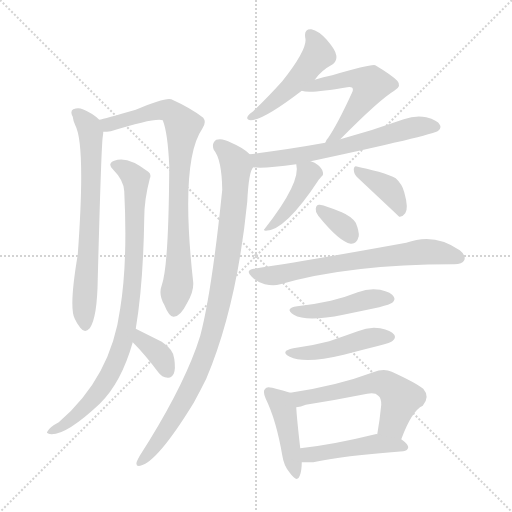
t = 0.00 s
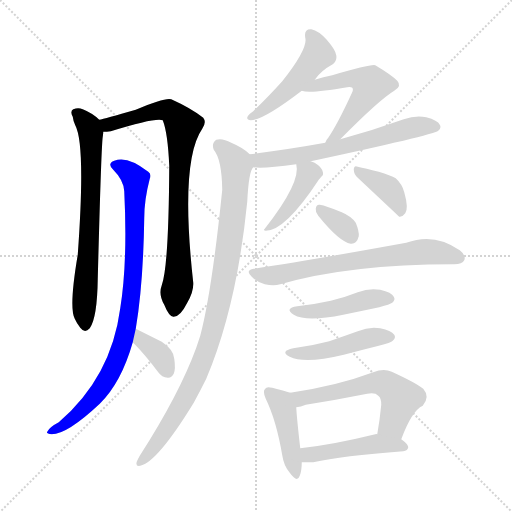
t = 2.40 s
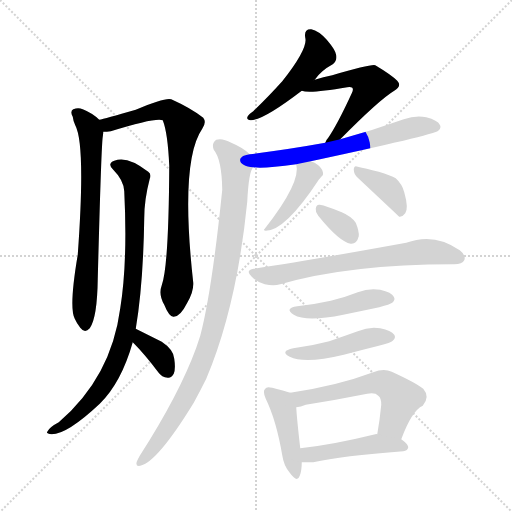
t = 4.79 s
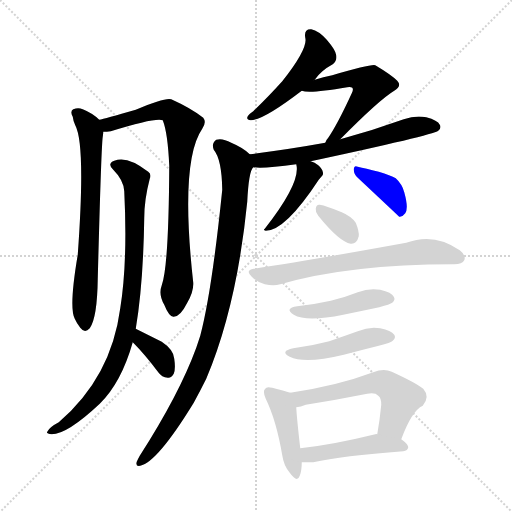
t = 7.19 s
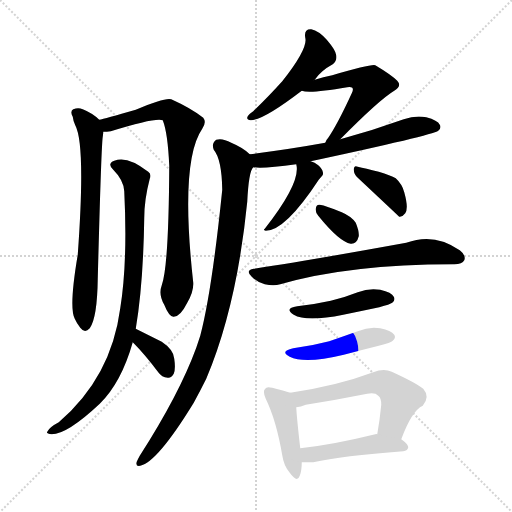
t = 9.58 s
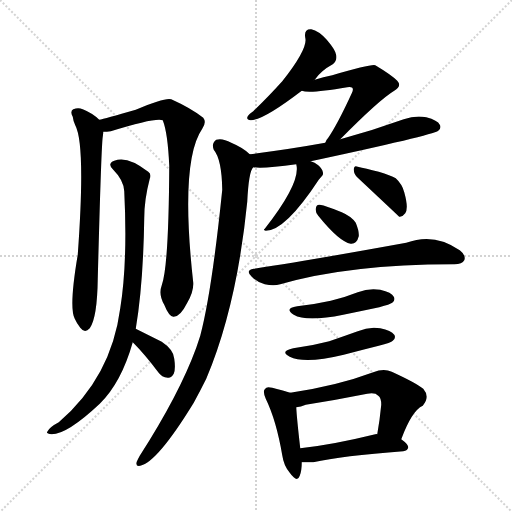
t = 11.98 s

The animated SVG that drew these frames (rendered in a browser with its animation timeline set to each time). Animation: 17 CSS @keyframes rules; one cycle of 11.98 s.

<svg version="1.1" viewBox="0 0 1024 1024" xmlns="http://www.w3.org/2000/svg">
  <g stroke="lightgray" stroke-dasharray="1,1" stroke-width="1" transform="scale(4, 4)">
    <line x1="0" y1="0" x2="256" y2="256"></line>
    <line x1="256" y1="0" x2="0" y2="256"></line>
    <line x1="128" y1="0" x2="128" y2="256"></line>
    <line x1="0" y1="128" x2="256" y2="128"></line>
  </g>
<g transform="scale(1, -1) translate(0, -900)">
   <style type="text/css">
    @keyframes keyframes0 {
      from {
       stroke: blue;
       stroke-dashoffset: 691;
       stroke-width: 128;
       }
       69% {
       animation-timing-function: step-end;
       stroke: blue;
       stroke-dashoffset: 0;
       stroke-width: 128;
       }
       to {
       stroke: black;
       stroke-width: 1024;
       }
       }
       #make-me-a-hanzi-animation-0 {
         animation: keyframes0 0.812337s both;
         animation-delay: 0.000000s;
         animation-timing-function: linear;
       }
    @keyframes keyframes1 {
      from {
       stroke: blue;
       stroke-dashoffset: 808;
       stroke-width: 128;
       }
       72% {
       animation-timing-function: step-end;
       stroke: blue;
       stroke-dashoffset: 0;
       stroke-width: 128;
       }
       to {
       stroke: black;
       stroke-width: 1024;
       }
       }
       #make-me-a-hanzi-animation-1 {
         animation: keyframes1 0.907552s both;
         animation-delay: 0.812337s;
         animation-timing-function: linear;
       }
    @keyframes keyframes2 {
      from {
       stroke: blue;
       stroke-dashoffset: 871;
       stroke-width: 128;
       }
       74% {
       animation-timing-function: step-end;
       stroke: blue;
       stroke-dashoffset: 0;
       stroke-width: 128;
       }
       to {
       stroke: black;
       stroke-width: 1024;
       }
       }
       #make-me-a-hanzi-animation-2 {
         animation: keyframes2 0.958822s both;
         animation-delay: 1.719889s;
         animation-timing-function: linear;
       }
    @keyframes keyframes3 {
      from {
       stroke: blue;
       stroke-dashoffset: 354;
       stroke-width: 128;
       }
       54% {
       animation-timing-function: step-end;
       stroke: blue;
       stroke-dashoffset: 0;
       stroke-width: 128;
       }
       to {
       stroke: black;
       stroke-width: 1024;
       }
       }
       #make-me-a-hanzi-animation-3 {
         animation: keyframes3 0.538086s both;
         animation-delay: 2.678711s;
         animation-timing-function: linear;
       }
    @keyframes keyframes4 {
      from {
       stroke: blue;
       stroke-dashoffset: 481;
       stroke-width: 128;
       }
       61% {
       animation-timing-function: step-end;
       stroke: blue;
       stroke-dashoffset: 0;
       stroke-width: 128;
       }
       to {
       stroke: black;
       stroke-width: 1024;
       }
       }
       #make-me-a-hanzi-animation-4 {
         animation: keyframes4 0.641439s both;
         animation-delay: 3.216797s;
         animation-timing-function: linear;
       }
    @keyframes keyframes5 {
      from {
       stroke: blue;
       stroke-dashoffset: 538;
       stroke-width: 128;
       }
       64% {
       animation-timing-function: step-end;
       stroke: blue;
       stroke-dashoffset: 0;
       stroke-width: 128;
       }
       to {
       stroke: black;
       stroke-width: 1024;
       }
       }
       #make-me-a-hanzi-animation-5 {
         animation: keyframes5 0.687826s both;
         animation-delay: 3.858236s;
         animation-timing-function: linear;
       }
    @keyframes keyframes6 {
      from {
       stroke: blue;
       stroke-dashoffset: 628;
       stroke-width: 128;
       }
       67% {
       animation-timing-function: step-end;
       stroke: blue;
       stroke-dashoffset: 0;
       stroke-width: 128;
       }
       to {
       stroke: black;
       stroke-width: 1024;
       }
       }
       #make-me-a-hanzi-animation-6 {
         animation: keyframes6 0.761068s both;
         animation-delay: 4.546061s;
         animation-timing-function: linear;
       }
    @keyframes keyframes7 {
      from {
       stroke: blue;
       stroke-dashoffset: 944;
       stroke-width: 128;
       }
       75% {
       animation-timing-function: step-end;
       stroke: blue;
       stroke-dashoffset: 0;
       stroke-width: 128;
       }
       to {
       stroke: black;
       stroke-width: 1024;
       }
       }
       #make-me-a-hanzi-animation-7 {
         animation: keyframes7 1.018229s both;
         animation-delay: 5.307129s;
         animation-timing-function: linear;
       }
    @keyframes keyframes8 {
      from {
       stroke: blue;
       stroke-dashoffset: 421;
       stroke-width: 128;
       }
       58% {
       animation-timing-function: step-end;
       stroke: blue;
       stroke-dashoffset: 0;
       stroke-width: 128;
       }
       to {
       stroke: black;
       stroke-width: 1024;
       }
       }
       #make-me-a-hanzi-animation-8 {
         animation: keyframes8 0.592611s both;
         animation-delay: 6.325358s;
         animation-timing-function: linear;
       }
    @keyframes keyframes9 {
      from {
       stroke: blue;
       stroke-dashoffset: 384;
       stroke-width: 128;
       }
       56% {
       animation-timing-function: step-end;
       stroke: blue;
       stroke-dashoffset: 0;
       stroke-width: 128;
       }
       to {
       stroke: black;
       stroke-width: 1024;
       }
       }
       #make-me-a-hanzi-animation-9 {
         animation: keyframes9 0.562500s both;
         animation-delay: 6.917969s;
         animation-timing-function: linear;
       }
    @keyframes keyframes10 {
      from {
       stroke: blue;
       stroke-dashoffset: 336;
       stroke-width: 128;
       }
       52% {
       animation-timing-function: step-end;
       stroke: blue;
       stroke-dashoffset: 0;
       stroke-width: 128;
       }
       to {
       stroke: black;
       stroke-width: 1024;
       }
       }
       #make-me-a-hanzi-animation-10 {
         animation: keyframes10 0.523438s both;
         animation-delay: 7.480469s;
         animation-timing-function: linear;
       }
    @keyframes keyframes11 {
      from {
       stroke: blue;
       stroke-dashoffset: 674;
       stroke-width: 128;
       }
       69% {
       animation-timing-function: step-end;
       stroke: blue;
       stroke-dashoffset: 0;
       stroke-width: 128;
       }
       to {
       stroke: black;
       stroke-width: 1024;
       }
       }
       #make-me-a-hanzi-animation-11 {
         animation: keyframes11 0.798503s both;
         animation-delay: 8.003906s;
         animation-timing-function: linear;
       }
    @keyframes keyframes12 {
      from {
       stroke: blue;
       stroke-dashoffset: 447;
       stroke-width: 128;
       }
       59% {
       animation-timing-function: step-end;
       stroke: blue;
       stroke-dashoffset: 0;
       stroke-width: 128;
       }
       to {
       stroke: black;
       stroke-width: 1024;
       }
       }
       #make-me-a-hanzi-animation-12 {
         animation: keyframes12 0.613770s both;
         animation-delay: 8.802409s;
         animation-timing-function: linear;
       }
    @keyframes keyframes13 {
      from {
       stroke: blue;
       stroke-dashoffset: 457;
       stroke-width: 128;
       }
       60% {
       animation-timing-function: step-end;
       stroke: blue;
       stroke-dashoffset: 0;
       stroke-width: 128;
       }
       to {
       stroke: black;
       stroke-width: 1024;
       }
       }
       #make-me-a-hanzi-animation-13 {
         animation: keyframes13 0.621908s both;
         animation-delay: 9.416178s;
         animation-timing-function: linear;
       }
    @keyframes keyframes14 {
      from {
       stroke: blue;
       stroke-dashoffset: 432;
       stroke-width: 128;
       }
       58% {
       animation-timing-function: step-end;
       stroke: blue;
       stroke-dashoffset: 0;
       stroke-width: 128;
       }
       to {
       stroke: black;
       stroke-width: 1024;
       }
       }
       #make-me-a-hanzi-animation-14 {
         animation: keyframes14 0.601562s both;
         animation-delay: 10.038086s;
         animation-timing-function: linear;
       }
    @keyframes keyframes15 {
      from {
       stroke: blue;
       stroke-dashoffset: 564;
       stroke-width: 128;
       }
       65% {
       animation-timing-function: step-end;
       stroke: blue;
       stroke-dashoffset: 0;
       stroke-width: 128;
       }
       to {
       stroke: black;
       stroke-width: 1024;
       }
       }
       #make-me-a-hanzi-animation-15 {
         animation: keyframes15 0.708984s both;
         animation-delay: 10.639648s;
         animation-timing-function: linear;
       }
    @keyframes keyframes16 {
      from {
       stroke: blue;
       stroke-dashoffset: 462;
       stroke-width: 128;
       }
       60% {
       animation-timing-function: step-end;
       stroke: blue;
       stroke-dashoffset: 0;
       stroke-width: 128;
       }
       to {
       stroke: black;
       stroke-width: 1024;
       }
       }
       #make-me-a-hanzi-animation-16 {
         animation: keyframes16 0.625977s both;
         animation-delay: 11.348633s;
         animation-timing-function: linear;
       }
</style>
<path d="M 198.5 660.5 Q 185.5 673.5 165.5 681.5 Q 156.5 685.5 146.5 681.5 Q 139.5 677.5 145.5 666.5 Q 146.5 657.5 150.5 649.5 Q 171.5 610.5 155.5 390.5 Q 137.5 284.5 149.5 262.5 Q 153.5 253.5 160.5 244.5 Q 169.5 232.5 179.5 243.5 Q 194.5 264.5 195.5 342.5 Q 202.5 607.5 205.5 626.5 Q 206.5 632.5 206.5 636.5 C 208.5 652.5 208.5 652.5 198.5 660.5 Z" fill="lightgray"></path> 
<path d="M 323.5 329.5 Q 316.5 310.5 328.5 290.5 Q 338.5 265.5 347.5 266.5 Q 360.5 266.5 374.5 294.5 Q 387.5 316.5 386.5 334.5 Q 359.5 577.5 404.5 642.5 Q 413.5 655.5 406.5 664.5 Q 382.5 683.5 342.5 701.5 Q 330.5 705.5 271.5 680.5 Q 208.5 662.5 198.5 660.5 C 169.5 653.5 176.5 633.5 206.5 636.5 Q 213.5 636.5 221.5 637.5 Q 311.5 665.5 325.5 659.5 Q 335.5 634.5 338.5 568.5 Q 337.5 367.5 323.5 329.5 Z" fill="lightgray"></path> 
<path d="M 271.5 242.5 Q 286.5 330.5 288.5 464.5 Q 288.5 500.5 299.5 542.5 Q 303.5 551.5 296.5 556.5 Q 254.5 589.5 228.5 578.5 Q 213.5 572.5 226.5 560.5 Q 247.5 539.5 248.5 517.5 Q 255.5 376.5 240.5 283.5 Q 222.5 145.5 117.5 55.5 Q 98.5 45.5 94.5 36.5 Q 91.5 32.5 103.5 31.5 Q 134.5 31.5 199.5 92.5 Q 242.5 134.5 265.5 215.5 L 271.5 242.5 Z" fill="lightgray"></path> 
<path d="M 265.5 215.5 Q 289.5 191.5 316.5 155.5 Q 323.5 145.5 335.5 144.5 Q 342.5 143.5 347.5 152.5 Q 351.5 162.5 348.5 182.5 Q 347.5 200.5 323.5 216.5 Q 299.5 228.5 271.5 242.5 C 244.5 255.5 244.5 236.5 265.5 215.5 Z" fill="lightgray"></path> 
<path d="M 629.5 740.5 Q 641.5 758.5 665.5 771.5 Q 674.5 778.5 672.5 789.5 Q 671.5 799.5 653.5 820.5 Q 637.5 838.5 622.5 841.5 Q 607.5 842.5 610.5 824.5 Q 616.5 803.5 564.5 737.5 Q 539.5 709.5 506.5 677.5 Q 497.5 671.5 495.5 667.5 Q 491.5 660.5 501.5 659.5 Q 526.5 659.5 603.5 718.5 L 629.5 740.5 Z" fill="lightgray"></path> 
<path d="M 680.5 621.5 Q 758.5 700.5 788.5 718.5 Q 804.5 727.5 794.5 738.5 Q 782.5 750.5 750.5 769.5 Q 743.5 772.5 664.5 749.5 Q 646.5 746.5 629.5 740.5 C 600.5 731.5 576.5 723.5 603.5 718.5 Q 619.5 712.5 694.5 725.5 Q 701.5 726.5 704.5 724.5 Q 707.5 721.5 703.5 713.5 Q 675.5 652.5 656.5 624.5 Q 652.5 620.5 650.5 614.5 C 636.5 588.5 659.5 600.5 680.5 621.5 Z" fill="lightgray"></path> 
<path d="M 506.5 565.5 Q 527.5 562.5 592.5 571.5 L 621.5 577.5 Q 864.5 629.5 876.5 638.5 Q 883.5 644.5 879.5 650.5 Q 875.5 659.5 852.5 665.5 Q 830.5 669.5 807.5 661.5 Q 746.5 639.5 680.5 621.5 L 650.5 614.5 Q 578.5 601.5 499.5 591.5 C 469.5 587.5 476.5 567.5 506.5 565.5 Z" fill="lightgray"></path> 
<path d="M 499.5 591.5 Q 486.5 604.5 462.5 614.5 Q 444.5 624.5 432.5 620.5 Q 422.5 613.5 427.5 600.5 Q 443.5 581.5 444.5 520.5 Q 423.5 315.5 400.5 228.5 Q 396.5 216.5 392.5 204.5 Q 358.5 111.5 279.5 -11.5 Q 275.5 -18.5 273.5 -23.5 Q 270.5 -33.5 280.5 -31.5 Q 314.5 -24.5 387.5 94.5 Q 399.5 116.5 412.5 142.5 Q 473.5 286.5 494.5 496.5 Q 497.5 557.5 506.5 565.5 C 512.5 581.5 512.5 581.5 499.5 591.5 Z" fill="lightgray"></path> 
<path d="M 592.5 571.5 Q 602.5 535.5 529.5 442.5 Q 525.5 439.5 531.5 438.5 Q 570.5 438.5 637.5 540.5 Q 640.5 544.5 643.5 547.5 Q 647.5 550.5 645.5 556.5 Q 644.5 562.5 636.5 569.5 Q 629.5 575.5 621.5 577.5 C 593.5 587.5 589.5 588.5 592.5 571.5 Z" fill="lightgray"></path> 
<path d="M 715.5 544.5 Q 796.5 468.5 798.5 466.5 Q 804.5 465.5 810.5 473.5 Q 817.5 483.5 808.5 515.5 Q 804.5 531.5 791.5 543.5 Q 781.5 549.5 757.5 556.5 Q 730.5 563.5 715.5 566.5 Q 708.5 570.5 707.5 561.5 Q 707.5 551.5 715.5 544.5 Z" fill="lightgray"></path> 
<path d="M 636.5 468.5 Q 678.5 416.5 701.5 412.5 Q 713.5 411.5 717.5 427.5 Q 718.5 437.5 711.5 454.5 Q 702.5 467.5 683.5 475.5 Q 652.5 488.5 639.5 490.5 Q 632.5 491.5 631.5 482.5 Q 630.5 475.5 636.5 468.5 Z" fill="lightgray"></path> 
<path d="M 507.5 362.5 Q 489.5 359.5 503.5 346.5 Q 515.5 334.5 529.5 331.5 Q 547.5 327.5 560.5 331.5 Q 699.5 371.5 906.5 371.5 L 908.5 371.5 Q 924.5 371.5 928.5 379.5 Q 932.5 389.5 919.5 399.5 Q 868.5 435.5 812.5 414.5 Q 614.5 378.5 507.5 362.5 Z" fill="lightgray"></path> 
<path d="M 594.5 287.5 Q 567.5 283.5 587.5 270.5 Q 612.5 255.5 686.5 270.5 Q 720.5 277.5 758.5 285.5 Q 780.5 291.5 784.5 294.5 Q 791.5 300.5 787.5 306.5 Q 783.5 315.5 760.5 320.5 Q 738.5 324.5 715.5 315.5 Q 690.5 305.5 661.5 298.5 Q 630.5 291.5 594.5 287.5 Z" fill="lightgray"></path> 
<path d="M 586.5 203.5 Q 558.5 197.5 579.5 186.5 Q 609.5 171.5 687.5 190.5 Q 721.5 199.5 757.5 208.5 Q 782.5 214.5 785.5 218.5 Q 792.5 224.5 788.5 230.5 Q 782.5 239.5 760.5 243.5 Q 738.5 247.5 715.5 237.5 Q 687.5 227.5 658.5 217.5 Q 624.5 208.5 586.5 203.5 Z" fill="lightgray"></path> 
<path d="M 580.5 114.5 Q 568.5 118.5 544.5 124.5 Q 532.5 127.5 530.5 122.5 Q 524.5 118.5 531.5 102.5 Q 552.5 59.5 564.5 -10.5 Q 567.5 -31.5 579.5 -45.5 Q 594.5 -66.5 599.5 -51.5 Q 603.5 -41.5 603.5 -24.5 L 600.5 3.5 Q 593.5 64.5 592.5 85.5 C 590.5 111.5 590.5 111.5 580.5 114.5 Z" fill="lightgray"></path> 
<path d="M 802.5 21.5 Q 823.5 78.5 845.5 88.5 Q 860.5 106.5 846.5 122.5 Q 831.5 134.5 783.5 156.5 Q 767.5 163.5 746.5 155.5 Q 674.5 128.5 580.5 114.5 C 550.5 109.5 563.5 79.5 592.5 85.5 Q 601.5 86.5 611.5 90.5 Q 674.5 100.5 734.5 112.5 Q 750.5 115.5 756.5 108.5 Q 762.5 104.5 762.5 90.5 Q 759.5 59.5 754.5 31.5 C 749.5 1.5 791.5 -6.5 802.5 21.5 Z" fill="lightgray"></path> 
<path d="M 603.5 -24.5 Q 615.5 -24.5 626.5 -24.5 Q 683.5 -11.5 806.5 -2.5 Q 815.5 -1.5 816.5 5.5 Q 816.5 11.5 802.5 21.5 L 754.5 31.5 Q 753.5 32.5 750.5 31.5 Q 665.5 10.5 600.5 3.5 C 570.5 0.5 573.5 -24.5 603.5 -24.5 Z" fill="lightgray"></path> 
      <clipPath id="make-me-a-hanzi-clip-0">
      <path d="M 198.5 660.5 Q 185.5 673.5 165.5 681.5 Q 156.5 685.5 146.5 681.5 Q 139.5 677.5 145.5 666.5 Q 146.5 657.5 150.5 649.5 Q 171.5 610.5 155.5 390.5 Q 137.5 284.5 149.5 262.5 Q 153.5 253.5 160.5 244.5 Q 169.5 232.5 179.5 243.5 Q 194.5 264.5 195.5 342.5 Q 202.5 607.5 205.5 626.5 Q 206.5 632.5 206.5 636.5 C 208.5 652.5 208.5 652.5 198.5 660.5 Z" fill="lightgray"></path>
      </clipPath>
      <path clip-path="url(#make-me-a-hanzi-clip-0)" d="M 153.5 673.5 L 172.5 654.5 L 181.5 634.5 L 182.5 502.5 L 168.5 304.5 L 170.5 248.5 " fill="none" id="make-me-a-hanzi-animation-0" stroke-dasharray="563 1126" stroke-linecap="round"></path>

      <clipPath id="make-me-a-hanzi-clip-1">
      <path d="M 323.5 329.5 Q 316.5 310.5 328.5 290.5 Q 338.5 265.5 347.5 266.5 Q 360.5 266.5 374.5 294.5 Q 387.5 316.5 386.5 334.5 Q 359.5 577.5 404.5 642.5 Q 413.5 655.5 406.5 664.5 Q 382.5 683.5 342.5 701.5 Q 330.5 705.5 271.5 680.5 Q 208.5 662.5 198.5 660.5 C 169.5 653.5 176.5 633.5 206.5 636.5 Q 213.5 636.5 221.5 637.5 Q 311.5 665.5 325.5 659.5 Q 335.5 634.5 338.5 568.5 Q 337.5 367.5 323.5 329.5 Z" fill="lightgray"></path>
      </clipPath>
      <path clip-path="url(#make-me-a-hanzi-clip-1)" d="M 202.5 655.5 L 230.5 651.5 L 262.5 666.5 L 334.5 679.5 L 366.5 647.5 L 355.5 505.5 L 357.5 341.5 L 348.5 278.5 " fill="none" id="make-me-a-hanzi-animation-1" stroke-dasharray="680 1360" stroke-linecap="round"></path>

      <clipPath id="make-me-a-hanzi-clip-2">
      <path d="M 271.5 242.5 Q 286.5 330.5 288.5 464.5 Q 288.5 500.5 299.5 542.5 Q 303.5 551.5 296.5 556.5 Q 254.5 589.5 228.5 578.5 Q 213.5 572.5 226.5 560.5 Q 247.5 539.5 248.5 517.5 Q 255.5 376.5 240.5 283.5 Q 222.5 145.5 117.5 55.5 Q 98.5 45.5 94.5 36.5 Q 91.5 32.5 103.5 31.5 Q 134.5 31.5 199.5 92.5 Q 242.5 134.5 265.5 215.5 L 271.5 242.5 Z" fill="lightgray"></path>
      </clipPath>
      <path clip-path="url(#make-me-a-hanzi-clip-2)" d="M 229.5 569.5 L 252.5 560.5 L 271.5 540.5 L 264.5 320.5 L 245.5 212.5 L 221.5 153.5 L 190.5 108.5 L 142.5 60.5 L 101.5 38.5 " fill="none" id="make-me-a-hanzi-animation-2" stroke-dasharray="743 1486" stroke-linecap="round"></path>

      <clipPath id="make-me-a-hanzi-clip-3">
      <path d="M 265.5 215.5 Q 289.5 191.5 316.5 155.5 Q 323.5 145.5 335.5 144.5 Q 342.5 143.5 347.5 152.5 Q 351.5 162.5 348.5 182.5 Q 347.5 200.5 323.5 216.5 Q 299.5 228.5 271.5 242.5 C 244.5 255.5 244.5 236.5 265.5 215.5 Z" fill="lightgray"></path>
      </clipPath>
      <path clip-path="url(#make-me-a-hanzi-clip-3)" d="M 276.5 234.5 L 281.5 220.5 L 322.5 186.5 L 334.5 159.5 " fill="none" id="make-me-a-hanzi-animation-3" stroke-dasharray="226 452" stroke-linecap="round"></path>

      <clipPath id="make-me-a-hanzi-clip-4">
      <path d="M 629.5 740.5 Q 641.5 758.5 665.5 771.5 Q 674.5 778.5 672.5 789.5 Q 671.5 799.5 653.5 820.5 Q 637.5 838.5 622.5 841.5 Q 607.5 842.5 610.5 824.5 Q 616.5 803.5 564.5 737.5 Q 539.5 709.5 506.5 677.5 Q 497.5 671.5 495.5 667.5 Q 491.5 660.5 501.5 659.5 Q 526.5 659.5 603.5 718.5 L 629.5 740.5 Z" fill="lightgray"></path>
      </clipPath>
      <path clip-path="url(#make-me-a-hanzi-clip-4)" d="M 620.5 830.5 L 636.5 790.5 L 583.5 726.5 L 504.5 667.5 " fill="none" id="make-me-a-hanzi-animation-4" stroke-dasharray="353 706" stroke-linecap="round"></path>

      <clipPath id="make-me-a-hanzi-clip-5">
      <path d="M 680.5 621.5 Q 758.5 700.5 788.5 718.5 Q 804.5 727.5 794.5 738.5 Q 782.5 750.5 750.5 769.5 Q 743.5 772.5 664.5 749.5 Q 646.5 746.5 629.5 740.5 C 600.5 731.5 576.5 723.5 603.5 718.5 Q 619.5 712.5 694.5 725.5 Q 701.5 726.5 704.5 724.5 Q 707.5 721.5 703.5 713.5 Q 675.5 652.5 656.5 624.5 Q 652.5 620.5 650.5 614.5 C 636.5 588.5 659.5 600.5 680.5 621.5 Z" fill="lightgray"></path>
      </clipPath>
      <path clip-path="url(#make-me-a-hanzi-clip-5)" d="M 607.5 722.5 L 703.5 743.5 L 722.5 741.5 L 741.5 730.5 L 680.5 636.5 L 657.5 616.5 " fill="none" id="make-me-a-hanzi-animation-5" stroke-dasharray="410 820" stroke-linecap="round"></path>

      <clipPath id="make-me-a-hanzi-clip-6">
      <path d="M 506.5 565.5 Q 527.5 562.5 592.5 571.5 L 621.5 577.5 Q 864.5 629.5 876.5 638.5 Q 883.5 644.5 879.5 650.5 Q 875.5 659.5 852.5 665.5 Q 830.5 669.5 807.5 661.5 Q 746.5 639.5 680.5 621.5 L 650.5 614.5 Q 578.5 601.5 499.5 591.5 C 469.5 587.5 476.5 567.5 506.5 565.5 Z" fill="lightgray"></path>
      </clipPath>
      <path clip-path="url(#make-me-a-hanzi-clip-6)" d="M 508.5 586.5 L 517.5 579.5 L 580.5 584.5 L 685.5 604.5 L 820.5 644.5 L 870.5 646.5 " fill="none" id="make-me-a-hanzi-animation-6" stroke-dasharray="500 1000" stroke-linecap="round"></path>

      <clipPath id="make-me-a-hanzi-clip-7">
      <path d="M 499.5 591.5 Q 486.5 604.5 462.5 614.5 Q 444.5 624.5 432.5 620.5 Q 422.5 613.5 427.5 600.5 Q 443.5 581.5 444.5 520.5 Q 423.5 315.5 400.5 228.5 Q 396.5 216.5 392.5 204.5 Q 358.5 111.5 279.5 -11.5 Q 275.5 -18.5 273.5 -23.5 Q 270.5 -33.5 280.5 -31.5 Q 314.5 -24.5 387.5 94.5 Q 399.5 116.5 412.5 142.5 Q 473.5 286.5 494.5 496.5 Q 497.5 557.5 506.5 565.5 C 512.5 581.5 512.5 581.5 499.5 591.5 Z" fill="lightgray"></path>
      </clipPath>
      <path clip-path="url(#make-me-a-hanzi-clip-7)" d="M 439.5 608.5 L 468.5 579.5 L 472.5 564.5 L 462.5 437.5 L 435.5 278.5 L 409.5 191.5 L 366.5 93.5 L 313.5 12.5 L 281.5 -23.5 " fill="none" id="make-me-a-hanzi-animation-7" stroke-dasharray="816 1632" stroke-linecap="round"></path>

      <clipPath id="make-me-a-hanzi-clip-8">
      <path d="M 592.5 571.5 Q 602.5 535.5 529.5 442.5 Q 525.5 439.5 531.5 438.5 Q 570.5 438.5 637.5 540.5 Q 640.5 544.5 643.5 547.5 Q 647.5 550.5 645.5 556.5 Q 644.5 562.5 636.5 569.5 Q 629.5 575.5 621.5 577.5 C 593.5 587.5 589.5 588.5 592.5 571.5 Z" fill="lightgray"></path>
      </clipPath>
      <path clip-path="url(#make-me-a-hanzi-clip-8)" d="M 600.5 568.5 L 616.5 552.5 L 604.5 522.5 L 573.5 478.5 L 548.5 452.5 L 537.5 451.5 L 535.5 442.5 " fill="none" id="make-me-a-hanzi-animation-8" stroke-dasharray="293 586" stroke-linecap="round"></path>

      <clipPath id="make-me-a-hanzi-clip-9">
      <path d="M 715.5 544.5 Q 796.5 468.5 798.5 466.5 Q 804.5 465.5 810.5 473.5 Q 817.5 483.5 808.5 515.5 Q 804.5 531.5 791.5 543.5 Q 781.5 549.5 757.5 556.5 Q 730.5 563.5 715.5 566.5 Q 708.5 570.5 707.5 561.5 Q 707.5 551.5 715.5 544.5 Z" fill="lightgray"></path>
      </clipPath>
      <path clip-path="url(#make-me-a-hanzi-clip-9)" d="M 715.5 558.5 L 776.5 521.5 L 792.5 501.5 L 802.5 472.5 " fill="none" id="make-me-a-hanzi-animation-9" stroke-dasharray="256 512" stroke-linecap="round"></path>

      <clipPath id="make-me-a-hanzi-clip-10">
      <path d="M 636.5 468.5 Q 678.5 416.5 701.5 412.5 Q 713.5 411.5 717.5 427.5 Q 718.5 437.5 711.5 454.5 Q 702.5 467.5 683.5 475.5 Q 652.5 488.5 639.5 490.5 Q 632.5 491.5 631.5 482.5 Q 630.5 475.5 636.5 468.5 Z" fill="lightgray"></path>
      </clipPath>
      <path clip-path="url(#make-me-a-hanzi-clip-10)" d="M 642.5 479.5 L 686.5 448.5 L 702.5 427.5 " fill="none" id="make-me-a-hanzi-animation-10" stroke-dasharray="208 416" stroke-linecap="round"></path>

      <clipPath id="make-me-a-hanzi-clip-11">
      <path d="M 507.5 362.5 Q 489.5 359.5 503.5 346.5 Q 515.5 334.5 529.5 331.5 Q 547.5 327.5 560.5 331.5 Q 699.5 371.5 906.5 371.5 L 908.5 371.5 Q 924.5 371.5 928.5 379.5 Q 932.5 389.5 919.5 399.5 Q 868.5 435.5 812.5 414.5 Q 614.5 378.5 507.5 362.5 Z" fill="lightgray"></path>
      </clipPath>
      <path clip-path="url(#make-me-a-hanzi-clip-11)" d="M 505.5 354.5 L 550.5 349.5 L 696.5 377.5 L 852.5 396.5 L 918.5 384.5 " fill="none" id="make-me-a-hanzi-animation-11" stroke-dasharray="546 1092" stroke-linecap="round"></path>

      <clipPath id="make-me-a-hanzi-clip-12">
      <path d="M 594.5 287.5 Q 567.5 283.5 587.5 270.5 Q 612.5 255.5 686.5 270.5 Q 720.5 277.5 758.5 285.5 Q 780.5 291.5 784.5 294.5 Q 791.5 300.5 787.5 306.5 Q 783.5 315.5 760.5 320.5 Q 738.5 324.5 715.5 315.5 Q 690.5 305.5 661.5 298.5 Q 630.5 291.5 594.5 287.5 Z" fill="lightgray"></path>
      </clipPath>
      <path clip-path="url(#make-me-a-hanzi-clip-12)" d="M 588.5 279.5 L 639.5 277.5 L 740.5 302.5 L 776.5 302.5 " fill="none" id="make-me-a-hanzi-animation-12" stroke-dasharray="319 638" stroke-linecap="round"></path>

      <clipPath id="make-me-a-hanzi-clip-13">
      <path d="M 586.5 203.5 Q 558.5 197.5 579.5 186.5 Q 609.5 171.5 687.5 190.5 Q 721.5 199.5 757.5 208.5 Q 782.5 214.5 785.5 218.5 Q 792.5 224.5 788.5 230.5 Q 782.5 239.5 760.5 243.5 Q 738.5 247.5 715.5 237.5 Q 687.5 227.5 658.5 217.5 Q 624.5 208.5 586.5 203.5 Z" fill="lightgray"></path>
      </clipPath>
      <path clip-path="url(#make-me-a-hanzi-clip-13)" d="M 580.5 196.5 L 636.5 195.5 L 740.5 224.5 L 777.5 226.5 " fill="none" id="make-me-a-hanzi-animation-13" stroke-dasharray="329 658" stroke-linecap="round"></path>

      <clipPath id="make-me-a-hanzi-clip-14">
      <path d="M 580.5 114.5 Q 568.5 118.5 544.5 124.5 Q 532.5 127.5 530.5 122.5 Q 524.5 118.5 531.5 102.5 Q 552.5 59.5 564.5 -10.5 Q 567.5 -31.5 579.5 -45.5 Q 594.5 -66.5 599.5 -51.5 Q 603.5 -41.5 603.5 -24.5 L 600.5 3.5 Q 593.5 64.5 592.5 85.5 C 590.5 111.5 590.5 111.5 580.5 114.5 Z" fill="lightgray"></path>
      </clipPath>
      <path clip-path="url(#make-me-a-hanzi-clip-14)" d="M 538.5 115.5 L 566.5 83.5 L 589.5 -47.5 " fill="none" id="make-me-a-hanzi-animation-14" stroke-dasharray="304 608" stroke-linecap="round"></path>

      <clipPath id="make-me-a-hanzi-clip-15">
      <path d="M 802.5 21.5 Q 823.5 78.5 845.5 88.5 Q 860.5 106.5 846.5 122.5 Q 831.5 134.5 783.5 156.5 Q 767.5 163.5 746.5 155.5 Q 674.5 128.5 580.5 114.5 C 550.5 109.5 563.5 79.5 592.5 85.5 Q 601.5 86.5 611.5 90.5 Q 674.5 100.5 734.5 112.5 Q 750.5 115.5 756.5 108.5 Q 762.5 104.5 762.5 90.5 Q 759.5 59.5 754.5 31.5 C 749.5 1.5 791.5 -6.5 802.5 21.5 Z" fill="lightgray"></path>
      </clipPath>
      <path clip-path="url(#make-me-a-hanzi-clip-15)" d="M 589.5 109.5 L 602.5 102.5 L 617.5 104.5 L 746.5 134.5 L 766.5 133.5 L 780.5 126.5 L 800.5 101.5 L 785.5 53.5 L 762.5 37.5 " fill="none" id="make-me-a-hanzi-animation-15" stroke-dasharray="436 872" stroke-linecap="round"></path>

      <clipPath id="make-me-a-hanzi-clip-16">
      <path d="M 603.5 -24.5 Q 615.5 -24.5 626.5 -24.5 Q 683.5 -11.5 806.5 -2.5 Q 815.5 -1.5 816.5 5.5 Q 816.5 11.5 802.5 21.5 L 754.5 31.5 Q 753.5 32.5 750.5 31.5 Q 665.5 10.5 600.5 3.5 C 570.5 0.5 573.5 -24.5 603.5 -24.5 Z" fill="lightgray"></path>
      </clipPath>
      <path clip-path="url(#make-me-a-hanzi-clip-16)" d="M 607.5 -2.5 L 616.5 -9.5 L 628.5 -8.5 L 746.5 12.5 L 808.5 5.5 " fill="none" id="make-me-a-hanzi-animation-16" stroke-dasharray="334 668" stroke-linecap="round"></path>

</g>
</svg>
